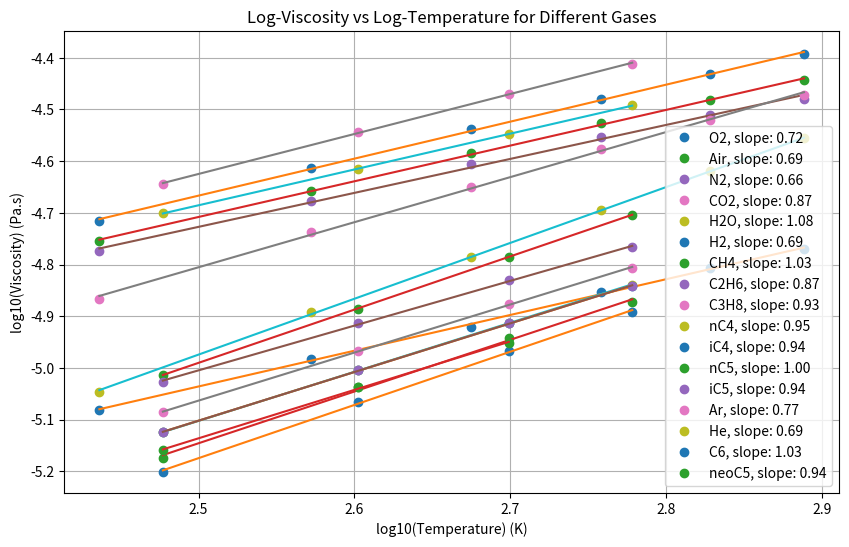

Python code for this plot:
"""Sure, here’s a Python program that uses the matplotlib and numpy libraries to plot the given data on a log(viscosity) against temperature plot and fit a straight line to each gas, thus calculating the power law exponent of viscosity on temperature for each gas.
18 Dec. 2023
"""
import matplotlib.pyplot as plt
import numpy as np

# Data from https://myengineeringtools.com/Data_Diagrams/Viscosity_Gas.html
# omitting 600C data and -150 and -100C data
temperature = np.array([0, 100, 200, 300, 400, 500]) # degreees C
# Convert temperature to Kelvin
temperature = temperature + 273.15

viscosity = { # in mPa.s
    'O2': np.array([0.0192, 0.0244, 0.029, 0.0332, 0.037, 0.0404]),
    'Air': np.array([ 0.0176, 0.022, 0.026, 0.0298, 0.033, 0.036]),
    'N2': np.array([ 0.0168, 0.021, 0.0248, 0.028, 0.0308, 0.0332]),
    'CO2': np.array([ 0.0136, 0.0183, 0.0224, 0.0265, 0.0302, 0.0338]),
    'H2O': np.array([ 0.009, 0.0128, 0.0164, 0.0202, 0.024, 0.0278]),
    'H2': np.array([ 0.0083, 0.0104, 0.01202, 0.014, 0.0156, 0.017]),
}
for gas, vis in viscosity.items():
    vis = vis / 1000 # Convert mPa.s to Pa.s
    viscosity[gas] = vis

temperature2 = np.array([300, 400, 500, 600]) #degrees K
viscosity2 = { # in microPa.s
    'CH4': np.array([ 9.7, 13, 16.4, 19.8]),
    'C2H6': np.array([ 9.4, 12.2, 14.8, 17.1]),
    'C3H8': np.array([ 8.2, 10.8, 13.3, 15.6]),
    'nC4': np.array([ 7.5, 9.9, 12.2, 14.5]),
    'iC4': np.array([ 7.5, 9.9, 12.2, 14.4]),
    'nC5': np.array([ 6.7, 9.2, 11.4, 13.4]),
    'iC5': np.array([ 7.5, 9.9, 12.2, 14.4]),
    
    
    'Ar': np.array([ 22.7, 28.6, 33.9, 38.8]),
    'He': np.array([ 19.9, 24.3, 28.3, 32.2]),
    'C6': np.array([ 6.29, 8.6, 10.8, 12.82]), # 300 K for gaseous not liquid C6, at 0.218 bar. Close enough.
}
for gas, vis in viscosity2.items():
    vis = vis / 1e6 # Convert microPa.s to Pa.s
    viscosity2[gas] = vis

temperature3 = np.array([300, 400, 500]) #degrees K
viscosity3 = { # in microPa.s
   'neoC5': np.array([6.9326, 9.1783, 11.18]), # not same source. 
 }

for gas, vis in viscosity3.items():
    vis = vis / 1e6 # Convert microPa.s to Pa.s
    viscosity3[gas] = vis

# Plotting
plt.figure(figsize=(10, 6))

for gas, vis in viscosity.items():
    mask = [value is not None for value in vis]
    slope, intercept = np.polyfit(np.log10(temperature[mask]), np.log10(vis[mask]), 1)
    print(f"{gas:6}    {slope:.3f}  {intercept:.2f}  ({1e6*pow(10, intercept):.3f} μK)")
    plt.plot(np.log10(temperature), np.log10(vis), 'o', label=f'{gas}, slope: {slope:.2f}')
    plt.plot(np.log10(temperature), slope * np.log10(temperature) + intercept, '-')

for gas, vis in viscosity2.items():
    mask = [value is not None for value in vis] 
    slope, intercept = np.polyfit(np.log10(temperature2[mask]), np.log10(vis[mask]), 1)
    print(f"{gas:6}    {slope:.3f}  {intercept:.2f}  ({1e6*pow(10, intercept):.3f} μK)")
    plt.plot(np.log10(temperature2), np.log10(vis), 'o', label=f'{gas}, slope: {slope:.2f}')
    plt.plot(np.log10(temperature2), slope * np.log10(temperature2) + intercept, '-')
    
for gas, vis in viscosity3.items():
    mask = [value is not None for value in vis] 
    slope, intercept = np.polyfit(np.log10(temperature3[mask]), np.log10(vis[mask]), 1)
    print(f"{gas:6}    {slope:.3f}  {intercept:.2f}  ({1e6*pow(10, intercept):.3f} μK)")
    plt.plot(np.log10(temperature3), np.log10(vis), 'o', label=f'{gas}, slope: {slope:.2f}')
    plt.plot(np.log10(temperature3), slope * np.log10(temperature3) + intercept, '-')
    
plt.xlabel('log10(Temperature) (K)')
plt.ylabel('log10(Viscosity) (Pa.s)')
plt.legend()
plt.grid(True)
plt.title('Log-Viscosity vs Log-Temperature for Different Gases')
plt.savefig("visc-temp.png")
plt.close()
